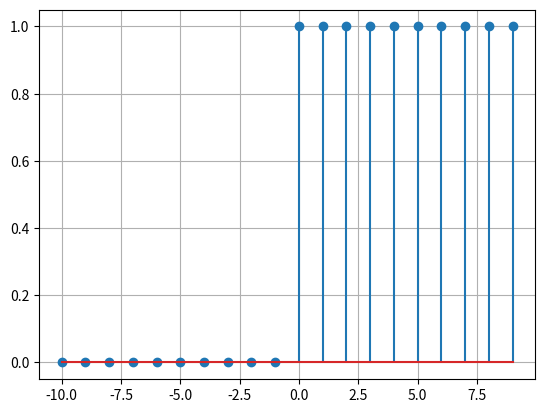

Recreate this plot in Python.
import numpy as np
import matplotlib.pyplot as plt

meuVetor = []
n = np.arange(-10, 10, 1)
i = 0

for i in n:
    if i >= 0:
        meuVetor.append(1)
    else:
        meuVetor.append(0)

#sig_deg  =  np . zeros (( sample_rate , 1 ))
#sig_deg [ t  >  0 ] =  1

plt.stem(n, meuVetor)
plt.grid()
plt.show()